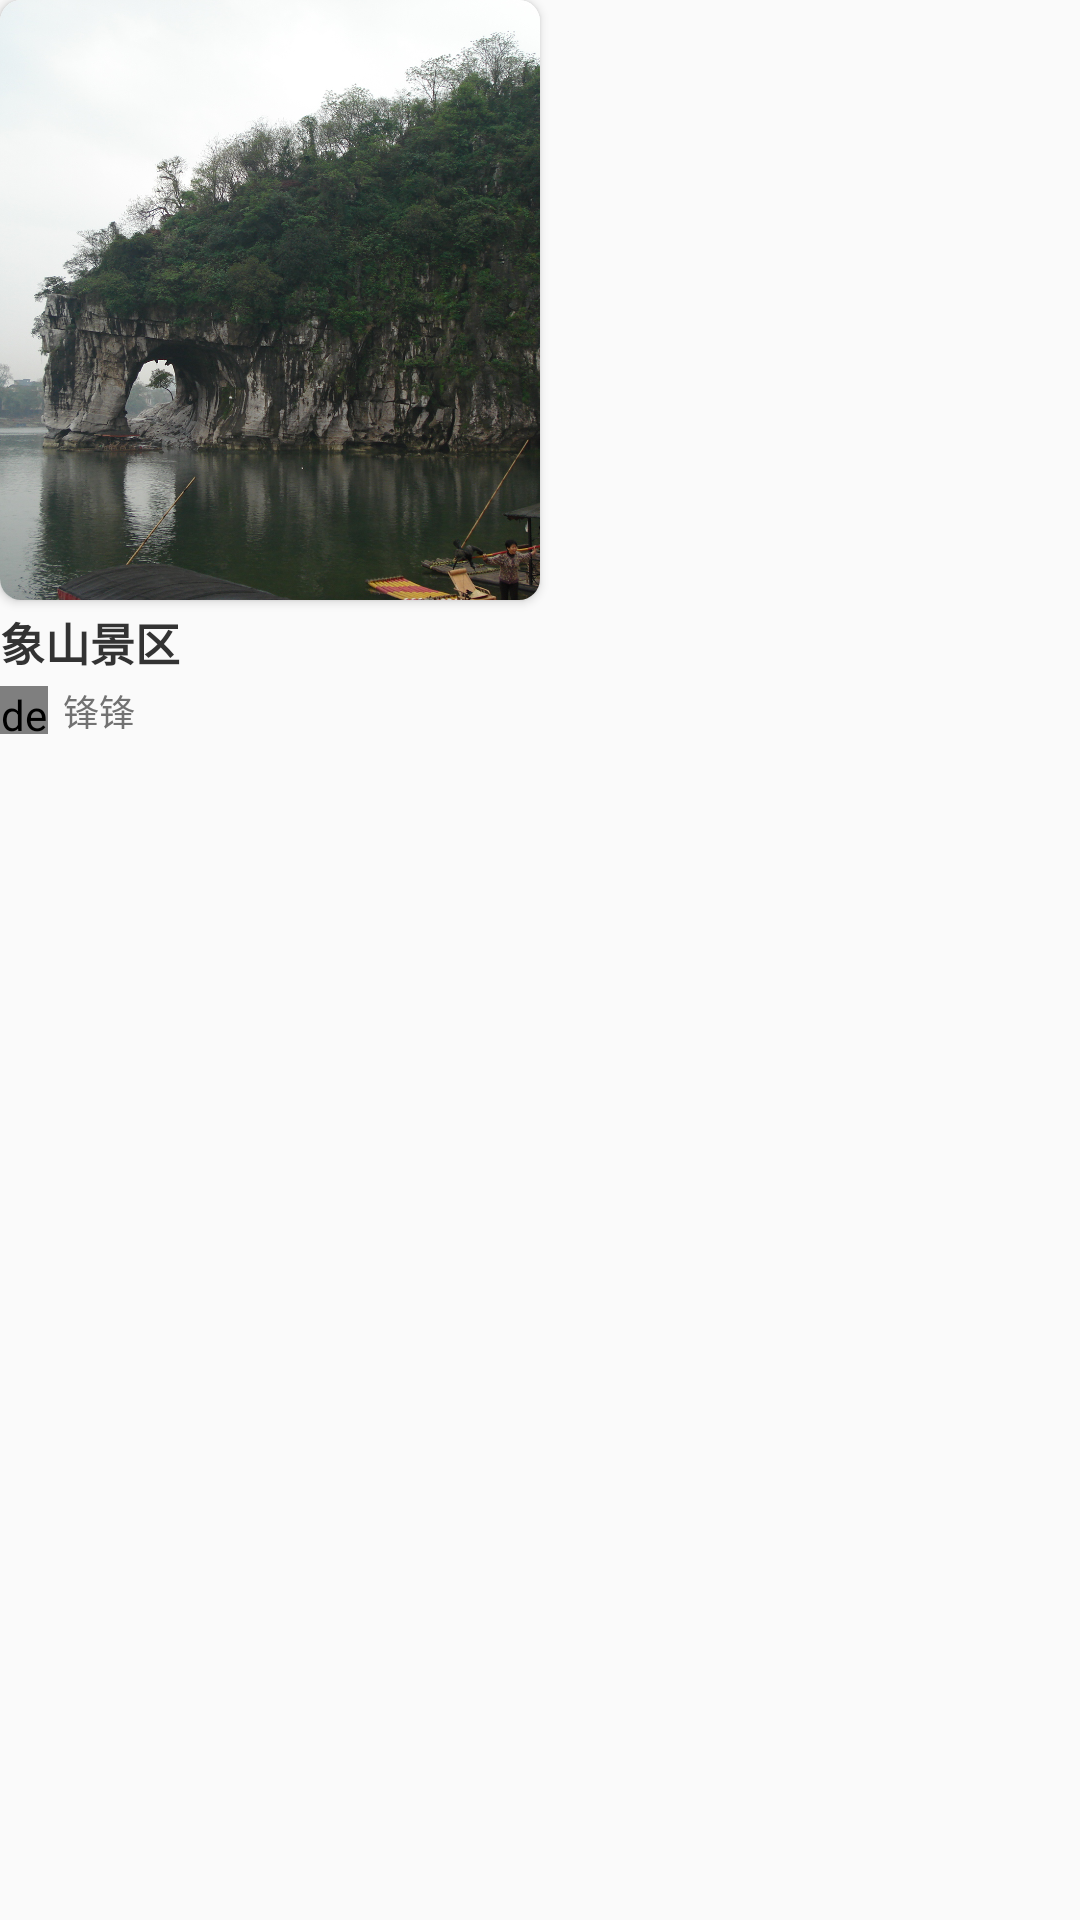

Write the Android layout XML for this screen, with the resource values it uses.
<!-- AndroidManifest.xml: application theme MyTheme -->
<!-- res/layout/home_item.xml -->
<?xml version="1.0" encoding="utf-8"?>
<LinearLayout xmlns:android="http://schemas.android.com/apk/res/android"
    xmlns:app="http://schemas.android.com/apk/res-auto"
    android:layout_width="wrap_content"
    android:layout_height="wrap_content"
    android:orientation="vertical">

    <androidx.cardview.widget.CardView
        android:layout_width="wrap_content"
        android:layout_height="wrap_content"
        android:elevation="0dp"
        app:cardCornerRadius="@dimen/cardCornerRadius">

        <ImageView
            android:id="@+id/iv_img_home_item"
            android:layout_width="180dp"
            android:layout_height="200dp"
            android:scaleType="centerCrop"
            android:src="@drawable/elephant_hill" />

    </androidx.cardview.widget.CardView>

    <Space
        android:layout_width="1dp"
        android:layout_height="3dp" />

    <TextView
        android:id="@+id/tv_content_home_item"
        android:layout_width="180dp"
        android:layout_height="wrap_content"
        android:textColor="@color/blackColor3"
        android:maxLines="3"
        android:ellipsize="end"
        android:textStyle="bold"
        android:text="象山景区"
        android:textSize="15sp" />

    <Space
        android:layout_width="1dp"
        android:layout_height="3dp"/>

    <LinearLayout
        android:layout_width="match_parent"
        android:gravity="center_vertical"
        android:layout_height="wrap_content">

        <de.hdodenhof.circleimageview.CircleImageView
            android:id="@+id/crv_head_icon_item"
            android:layout_width="16dp"
            android:layout_height="16dp"
            android:src="@drawable/head_icon_default"/>

        <TextView
            android:id="@+id/tv_nickname_item"
            android:layout_width="wrap_content"
            android:layout_height="wrap_content"
            android:textColor="@color/grayColor"
            android:layout_marginStart="5dp"
            android:textSize="12sp"
            android:text="锋锋"/>

    </LinearLayout>

    <Space
        android:layout_width="1dp"
        android:layout_height="15dp" />

</LinearLayout>
<!-- resources referenced by this layout -->
<resources>
  <color name="blackColor3">#333333</color>
  <color name="grayColor">#727272</color>
  <dimen name="cardCornerRadius">7dp</dimen>
  <!-- drawable elephant_hill: jpg bitmap (drawable-xhdpi, 912785 bytes) -->
  <style name="MyTheme" parent="AppTheme">
      </style>
  <style name="AppTheme" parent="Theme.AppCompat.Light.NoActionBar">
          
          <item name="colorPrimary">@color/colorPrimary</item>
          <item name="colorPrimaryDark">@color/colorPrimaryDark</item>
          <item name="colorAccent">@color/colorAccent</item>
      </style>
  <color name="colorPrimary">#e3b4b8</color>
  <color name="colorPrimaryDark">#e3b4b8</color>
  <color name="colorAccent">#D81B60</color>
</resources>
